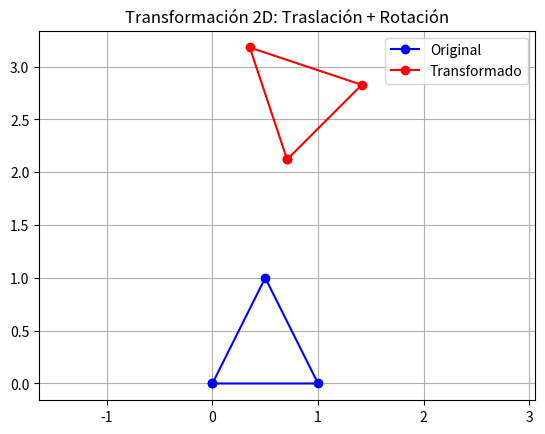

The script that saved this image: (Note: this script raises an exception after producing the figure.)

# TALLER 2.4 - TRANSFORMACIONES HOMOGÉNEAS


import numpy as np
import matplotlib.pyplot as plt
from mpl_toolkits.mplot3d import Axes3D

# COORDENADAS HOMOGÉNEAS EN 2D

def traslacion(tx, ty):
    return np.array([
        [1, 0, tx],
        [0, 1, ty],
        [0, 0, 1]
    ])

def rotacion(angulo_rad):
    c, s = np.cos(angulo_rad), np.sin(angulo_rad)
    return np.array([
        [c, -s, 0],
        [s,  c, 0],
        [0,  0, 1]
    ])

def escalamiento(sx, sy):
    return np.array([
        [sx, 0,  0],
        [0,  sy, 0],
        [0,  0,  1]
    ])

def reflexion(eje='x'):
    if eje == 'x':
        return np.array([[1, 0, 0], [0, -1, 0], [0, 0, 1]])
    elif eje == 'y':
        return np.array([[-1, 0, 0], [0, 1, 0], [0, 0, 1]])
    else:
        raise ValueError("Eje debe ser 'x' o 'y'")

def aplicar_transformacion(puntos_hom, matriz):
    return matriz @ puntos_hom

def demo_2d():
    # Puntos de un triángulo
    puntos = np.array([
        [0, 0],
        [1, 0],
        [0.5, 1],
        [0, 0]
    ]).T
    puntos_hom = np.vstack([puntos, np.ones(puntos.shape[1])])

    T = traslacion(2, 1)
    R = rotacion(np.pi/4)
    M = R @ T
    pts_trans = aplicar_transformacion(puntos_hom, M)[:2, :]

    plt.figure()
    plt.plot(puntos[0, :], puntos[1, :], 'b-o', label='Original')
    plt.plot(pts_trans[0, :], pts_trans[1, :], 'r-o', label='Transformado')
    plt.axis('equal')
    plt.grid(True)
    plt.legend()
    plt.title('Transformación 2D: Traslación + Rotación')
    plt.savefig('media/transformacion_2d.png')
    plt.close()
    print("Guardado: media/transformacion_2d.png")


# COMPOSICIÓN DE TRANSFORMACIONES (EL ORDEN SI IMPORTA)


def demo_composicion():
    puntos = np.array([
        [0, 0],
        [1, 0],
        [0.5, 1],
        [0, 0]
    ]).T
    puntos_hom = np.vstack([puntos, np.ones(puntos.shape[1])])

    R = rotacion(np.pi/2)
    T = traslacion(2, 0)

    RT = T @ R
    TR = R @ T

    pts_RT = aplicar_transformacion(puntos_hom, RT)[:2, :]
    pts_TR = aplicar_transformacion(puntos_hom, TR)[:2, :]

    fig, (ax1, ax2) = plt.subplots(1, 2, figsize=(10, 4))
    ax1.plot(puntos[0,:], puntos[1,:], 'b-o')
    ax1.plot(pts_RT[0,:], pts_RT[1,:], 'r-o')
    ax1.set_title('R luego T')
    ax1.axis('equal')
    ax1.grid(True)

    ax2.plot(puntos[0,:], puntos[1,:], 'b-o')
    ax2.plot(pts_TR[0,:], pts_TR[1,:], 'r-o')
    ax2.set_title('T luego R')
    ax2.axis('equal')
    ax2.grid(True)

    plt.tight_layout()
    plt.savefig('media/composicion_orden.png')
    plt.close()
    print("Guardado: media/composicion_orden.png")


# 3. TRANSFORMACIONES EN 3D


def traslacion_3d(tx, ty, tz):
    return np.array([
        [1, 0, 0, tx],
        [0, 1, 0, ty],
        [0, 0, 1, tz],
        [0, 0, 0, 1]
    ])

def rotacion_x_3d(angulo_rad):
    c, s = np.cos(angulo_rad), np.sin(angulo_rad)
    return np.array([
        [1, 0,   0,   0],
        [0, c, -s,   0],
        [0, s,  c,   0],
        [0, 0,   0,   1]
    ])

def rotacion_y_3d(angulo_rad):
    c, s = np.cos(angulo_rad), np.sin(angulo_rad)
    return np.array([
        [c,  0, s, 0],
        [0,  1, 0, 0],
        [-s, 0, c, 0],
        [0,  0, 0, 1]
    ])

def rotacion_z_3d(angulo_rad):
    c, s = np.cos(angulo_rad), np.sin(angulo_rad)
    return np.array([
        [c, -s, 0, 0],
        [s,  c, 0, 0],
        [0,  0, 1, 0],
        [0,  0, 0, 1]
    ])

def escala_3d(sx, sy, sz):
    return np.array([
        [sx, 0,  0,  0],
        [0,  sy, 0,  0],
        [0,  0,  sz, 0],
        [0,  0,  0,  1]
    ])

def dibujar_cubo(ax, vertices, aristas, color='b'):
    for i, j in aristas:
        ax.plot3D(vertices[0, [i, j]], vertices[1, [i, j]], vertices[2, [i, j]], color=color)
    ax.scatter(vertices[0, :], vertices[1, :], vertices[2, :], color=color, s=30)

def demo_3d():
    # Vértices de un cubo de lado 2 centrado en el origen
    vertices = np.array([
        [-1, -1, -1],
        [ 1, -1, -1],
        [ 1,  1, -1],
        [-1,  1, -1],
        [-1, -1,  1],
        [ 1, -1,  1],
        [ 1,  1,  1],
        [-1,  1,  1]
    ]).T
    aristas = [
        (0,1), (1,2), (2,3), (3,0),
        (4,5), (5,6), (6,7), (7,4),
        (0,4), (1,5), (2,6), (3,7)
    ]
    vertices_hom = np.vstack([vertices, np.ones(vertices.shape[1])])

    T = traslacion_3d(3, 1, 2)
    R = rotacion_y_3d(np.pi/3)
    M = T @ R
    vertices_trans = (M @ vertices_hom)[:3, :]

    fig = plt.figure()
    ax = fig.add_subplot(111, projection='3d')
    dibujar_cubo(ax, vertices, aristas, color='b')
    dibujar_cubo(ax, vertices_trans, aristas, color='r')
    ax.set_xlabel('X')
    ax.set_ylabel('Y')
    ax.set_zlabel('Z')
    ax.set_title('Cubo 3D transformado')
    plt.savefig('media/cubo_3d.png')
    plt.close()
    print("Guardado: media/cubo_3d.png")

#  CAMBIOS DE BASE


def dibujar_ejes(ax, origen, R, longitud=1):
    colores = ['r', 'g', 'b']
    for i in range(3):
        eje = R[:, i] * longitud
        ax.quiver(origen[0], origen[1], origen[2],
                  eje[0], eje[1], eje[2], color=colores[i], arrow_length_ratio=0.1)

def demo_cambio_base():
    pos_cam = np.array([1, 2, 3])
    R_cam = rotacion_y_3d(np.radians(30))

    T_mundo_cam = np.eye(4)
    T_mundo_cam[:3, :3] = R_cam[:3, :3].T
    T_mundo_cam[:3, 3] = -R_cam[:3, :3].T @ pos_cam

    p_mundo = np.array([2, 1, 0, 1])
    p_cam = T_mundo_cam @ p_mundo
    print("Punto en cámara:", p_cam[:3])

    # Visualización
    origen_mundo = np.array([0,0,0])
    R_mundo = np.eye(3)

    fig = plt.figure()
    ax = fig.add_subplot(111, projection='3d')
    dibujar_ejes(ax, origen_mundo, R_mundo, longitud=2)
    dibujar_ejes(ax, pos_cam, R_cam[:3,:3], longitud=1)
    ax.set_xlabel('X')
    ax.set_ylabel('Y')
    ax.set_zlabel('Z')
    ax.set_title('Sistemas de coordenadas')
    ax.set_xlim(-2,5); ax.set_ylim(-2,5); ax.set_zlim(-2,5)
    plt.savefig('media/cambio_base.png')
    plt.close()
    print("Guardado: media/cambio_base.png")


#  TRANSFORMACIONES INVERSAS


def demo_inversa():
    T_compuesta = traslacion_3d(3,1,2) @ rotacion_y_3d(0.5)
    T_inv = np.linalg.inv(T_compuesta)
    identidad = T_compuesta @ T_inv
    error = np.linalg.norm(identidad - np.eye(4))
    print("Error de inversa (debe ser cercano a 0):", error)


#  APLICACIÓN EN ROBÓTICA: BRAZO DE 2 ESLABONES


def demo_brazo_robotico():
    L1 = 2
    L2 = 1.5
    theta1 = np.radians(30)
    theta2 = np.radians(45)

    T01 = rotacion(theta1) @ traslacion(0,0)
    T12 = rotacion(theta2) @ traslacion(0,0)

    p_efector_local = np.array([L2, 0, 1])
    p_efector_base = T01 @ T12 @ p_efector_local

    base = np.array([0,0,1])
    p1 = T01 @ np.array([L1,0,1])

    base_xy = base[:2]
    p1_xy = p1[:2]
    p2_xy = p_efector_base[:2]

    plt.figure()
    plt.plot([base_xy[0], p1_xy[0]], [base_xy[1], p1_xy[1]], 'b-o', linewidth=3, label='Eslabón1')
    plt.plot([p1_xy[0], p2_xy[0]], [p1_xy[1], p2_xy[1]], 'r-o', linewidth=3, label='Eslabón2')
    plt.scatter(*base_xy, color='k', s=100, label='Base')
    plt.scatter(*p1_xy, color='b', s=80, label='Articulación1')
    plt.scatter(*p2_xy, color='r', s=80, label='Efector')
    plt.axis('equal')
    plt.grid(True)
    plt.legend()
    plt.title('Brazo robótico de 2 eslabones')
    plt.savefig('media/brazo_robotico.png')
    plt.close()
    print("Guardado: media/brazo_robotico.png")

# EJECUCIÓN 


if __name__ == "__main__":
    print("Ejecutando demostraciones del Taller 2.4...")
    demo_2d()
    demo_composicion()
    demo_3d()
    demo_cambio_base()
    demo_inversa()
    demo_brazo_robotico()
    print("Todas las imágenes han sido guardadas en la carpeta 'media/'.")